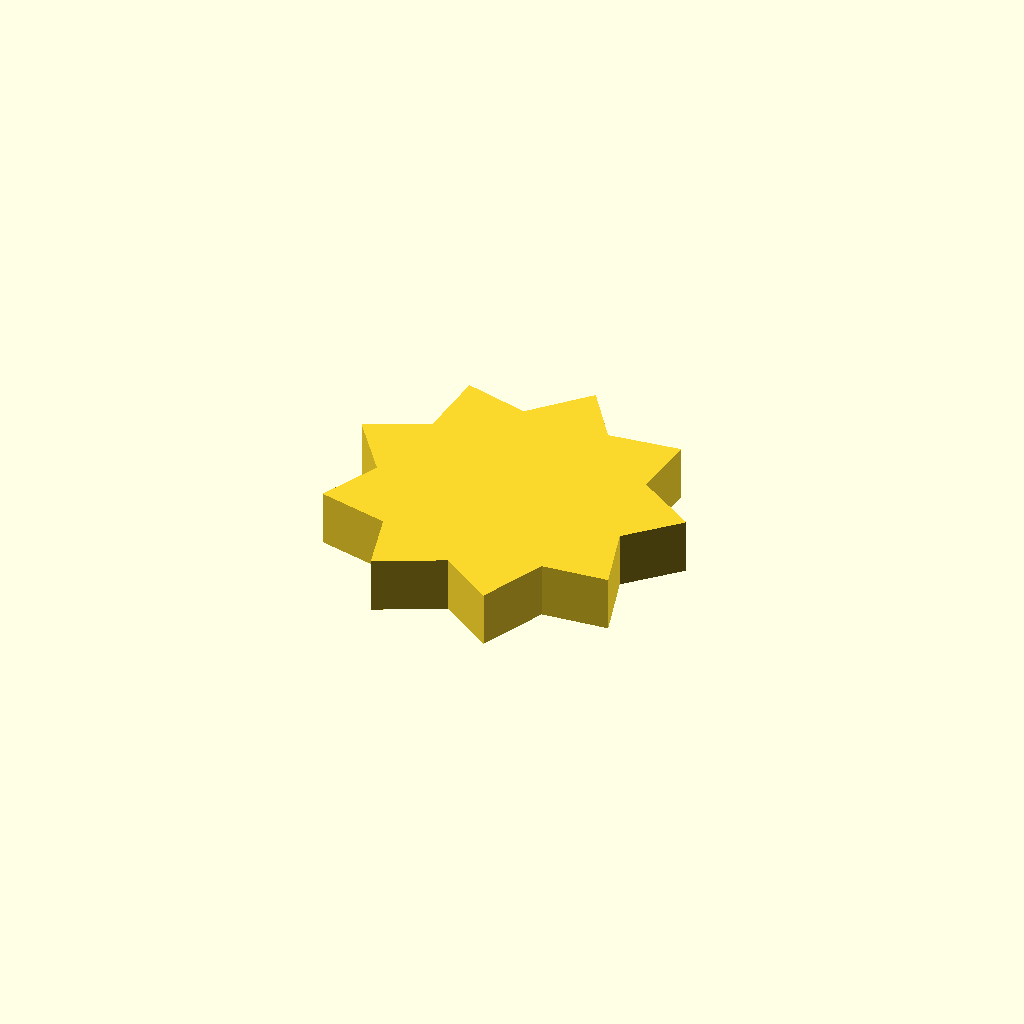
Cell 1 — every parameter at its default value.
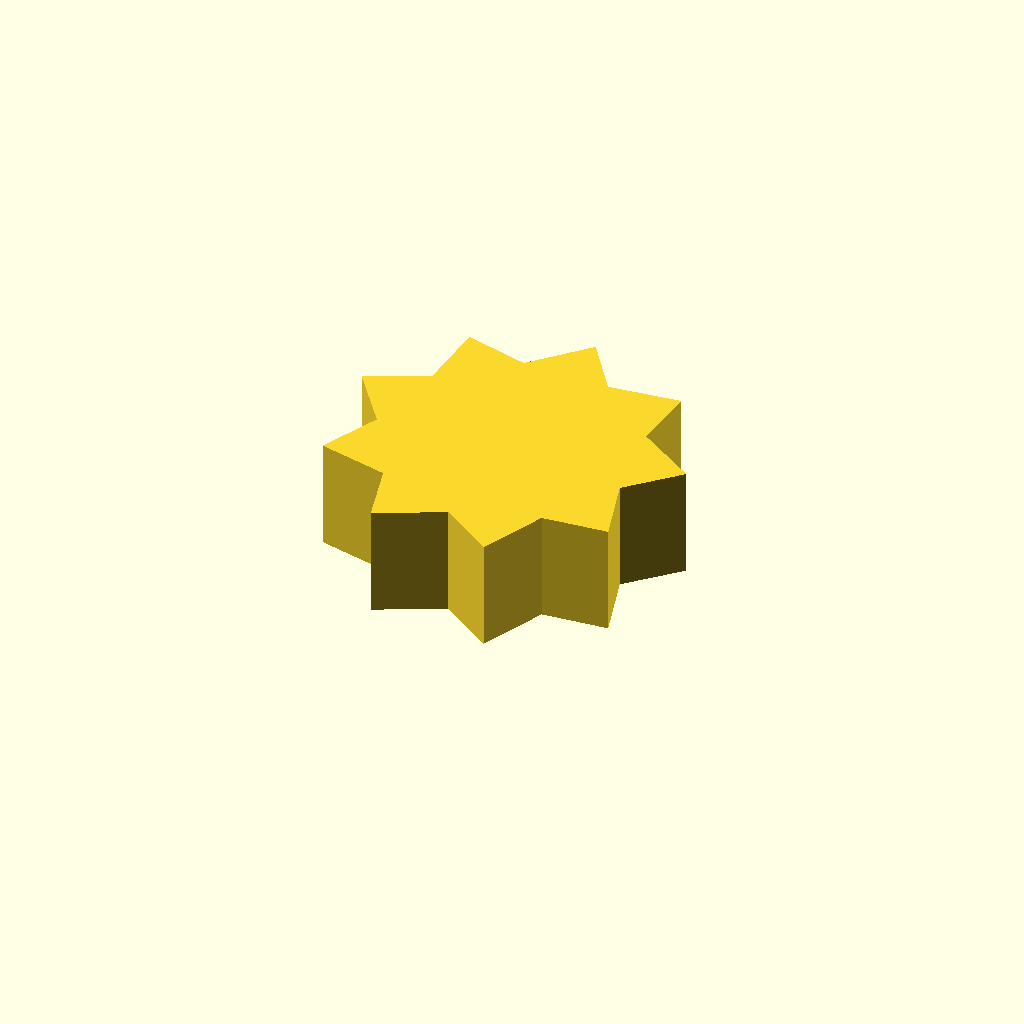
Cell 2 — profile_height set to 12, the other parameters unchanged.
One fixed orthographic camera (rotation 55°, 0°, 25°; colour scheme Cornfield) for every cell.
Source of the model, optional_data/data/sketch1/sprockets/part_0084.scad:
$fn = 32;

// ----------------------------------------------------------------------
// Chain sprocket: 9 teeth, 14 mm root radius
// ----------------------------------------------------------------------

// --- parameters (mm) ---
profile_height = 6;       // extrusion height
profile_points = 18;      // points of the closed outline

profile = [[32.261, 15.431], [37.378, 20.532], [30.796, 24.895], [31.437, 32.091], [23.591, 31.203], [19.456, 37.128], [14.016, 31.403], [7.04, 33.284], [6.553, 25.403], [0, 22.36], [4.693, 16.008], [1.629, 9.465], [9.306, 7.616], [11.165, 0.635], [18.235, 4.153], [24.146, 0], [27.3, 7.24], [34.499, 7.858]];  // single closed polygon, 18 points, counter clockwise

// --- the one profile operation ---
linear_extrude(height = profile_height) polygon(points = profile);
Customizer parameters (derived from the source; name, type, default, range or options):
profile_height: number, default 6
profile_points: number, default 18
